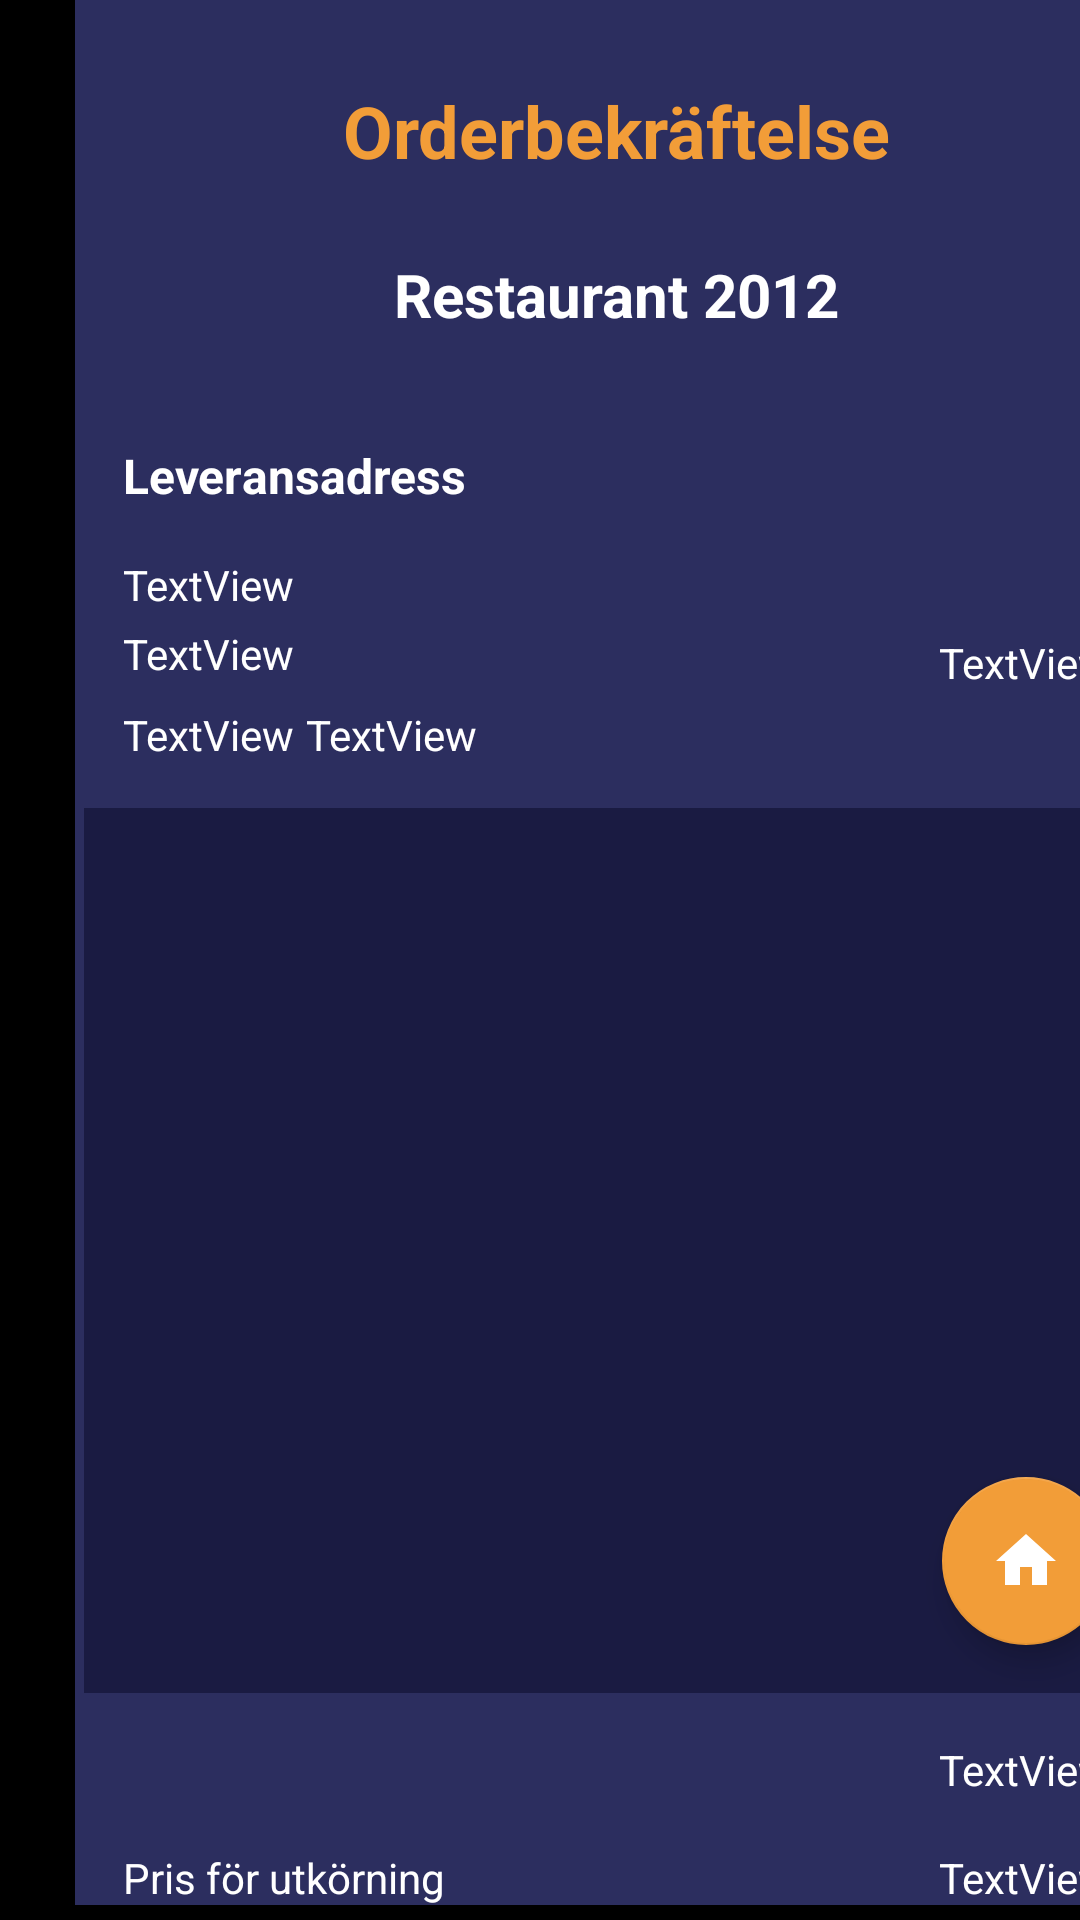

The Android layout XML behind this screen, and the referenced resources:
<!-- AndroidManifest.xml: application theme Theme.FeedMe -->
<!-- res/layout/activity_customer_order_confirmation.xml -->
<?xml version="1.0" encoding="utf-8"?>
<androidx.constraintlayout.widget.ConstraintLayout xmlns:android="http://schemas.android.com/apk/res/android"
    xmlns:app="http://schemas.android.com/apk/res-auto"
    xmlns:tools="http://schemas.android.com/tools"
    android:layout_width="wrap_content"
    android:layout_height="match_parent"
    android:background="#000000"
    tools:context=".CustomerOrderConfirmationActivity">

    <ScrollView
        android:id="@+id/scrollView2"
        android:layout_width="361dp"
        android:layout_height="wrap_content"
        android:layout_marginStart="25dp"
        android:layout_marginEnd="25dp"
        android:layout_marginBottom="10dp"
        android:accessibilityHeading="false"
        android:background="  #2C2E5F"
        app:layout_constraintBottom_toBottomOf="parent"
        app:layout_constraintEnd_toEndOf="parent"
        app:layout_constraintHorizontal_bias="0.0"
        app:layout_constraintStart_toStartOf="parent"
        app:layout_constraintTop_toTopOf="parent">

        <androidx.constraintlayout.widget.ConstraintLayout
            android:layout_width="match_parent"
            android:layout_height="match_parent">

            <TextView
                android:id="@+id/textView16"
                android:layout_width="wrap_content"
                android:layout_height="wrap_content"
                android:layout_marginTop="32dp"
                android:text="@string/orderConfirmation"
                android:textColor="#F29D38"
                android:textSize="24sp"
                android:textStyle="bold"
                app:layout_constraintEnd_toEndOf="parent"
                app:layout_constraintHorizontal_bias="0.5"
                app:layout_constraintStart_toStartOf="parent"
                app:layout_constraintTop_toTopOf="parent" />

            <TextView
                android:id="@+id/TVOrderConfirmationRestarurantName"
                android:layout_width="wrap_content"
                android:layout_height="wrap_content"
                android:layout_marginTop="25dp"
                android:text="Restaurant 2012"
                android:textColor="#FFFFFF"
                android:textSize="20sp"
                android:textStyle="bold"
                app:layout_constraintEnd_toEndOf="parent"
                app:layout_constraintHorizontal_bias="0.5"
                app:layout_constraintStart_toStartOf="parent"
                app:layout_constraintTop_toBottomOf="@+id/textView16" />

            <TextView
                android:id="@+id/TVOrderConfirmationRestarurantName2"
                android:layout_width="wrap_content"
                android:layout_height="wrap_content"
                android:layout_marginStart="16dp"
                android:layout_marginTop="88dp"
                android:text="@string/deliveryAddress"
                android:textColor="#FFFFFF"
                android:textSize="16sp"
                android:textStyle="bold"
                app:layout_constraintStart_toStartOf="parent"
                app:layout_constraintTop_toBottomOf="@+id/textView16" />

            <TextView
                android:id="@+id/TVOrderConfirmationCustomerAddress"
                android:layout_width="wrap_content"
                android:layout_height="wrap_content"
                android:layout_marginStart="16dp"
                android:layout_marginTop="4dp"
                android:text="TextView"
                android:textColor="#FFFFFF"
                app:layout_constraintStart_toStartOf="parent"
                app:layout_constraintTop_toBottomOf="@+id/TVOrderConfirmationCustomerName" />

            <TextView
                android:id="@+id/TVOrderConfirmationCustomerName"
                android:layout_width="wrap_content"
                android:layout_height="wrap_content"
                android:layout_marginStart="16dp"
                android:layout_marginTop="16dp"
                android:text="TextView"
                android:textColor="#FFFFFF"
                app:layout_constraintStart_toStartOf="parent"
                app:layout_constraintTop_toBottomOf="@+id/TVOrderConfirmationRestarurantName2" />

            <TextView
                android:id="@+id/TVOrderConfirmationCustomerPostalCode"
                android:layout_width="wrap_content"
                android:layout_height="wrap_content"
                android:layout_marginStart="16dp"
                android:layout_marginTop="8dp"
                android:text="TextView"
                android:textColor="#FFFFFF"
                app:layout_constraintStart_toStartOf="parent"
                app:layout_constraintTop_toBottomOf="@+id/TVOrderConfirmationCustomerAddress" />

            <TextView
                android:id="@+id/TVOrderConfirmationCustomerCity"
                android:layout_width="wrap_content"
                android:layout_height="wrap_content"
                android:layout_marginStart="4dp"
                android:layout_marginTop="8dp"
                android:text="TextView"
                android:textColor="#FFFFFF"
                app:layout_constraintStart_toEndOf="@+id/TVOrderConfirmationCustomerPostalCode"
                app:layout_constraintTop_toBottomOf="@+id/TVOrderConfirmationCustomerAddress" />

            <TextView
                android:id="@+id/TVOrderConfirmationCustomerOrderDate"
                android:layout_width="wrap_content"
                android:layout_height="wrap_content"
                android:layout_marginTop="216dp"
                android:layout_marginEnd="16dp"
                android:text="TextView"
                android:textColor="#FFFFFF"
                app:layout_constraintEnd_toEndOf="parent"
                app:layout_constraintTop_toTopOf="parent" />

            <TextView
                android:id="@+id/TVOrderConfirmationCustomerTotalCost"
                android:layout_width="wrap_content"
                android:layout_height="wrap_content"
                android:layout_marginTop="12dp"
                android:layout_marginEnd="16dp"
                android:text="TextView"
                android:textColor="#FFFFFF"
                app:layout_constraintEnd_toEndOf="parent"
                app:layout_constraintTop_toBottomOf="@+id/TVOrderConfirmationCustomerDeliveryPrice" />

            <TextView
                android:id="@+id/TVOrderConfirmationCustomerDeliveryPrice"
                android:layout_width="wrap_content"
                android:layout_height="wrap_content"
                android:layout_marginTop="52dp"
                android:layout_marginEnd="16dp"
                android:text="TextView"
                android:textColor="#FFFFFF"
                app:layout_constraintEnd_toEndOf="parent"
                app:layout_constraintTop_toBottomOf="@+id/RVCustomerOrderConfirmation" />

            <TextView
                android:id="@+id/TVOrderConfirmationCustomerOrderTotalValue"
                android:layout_width="wrap_content"
                android:layout_height="wrap_content"
                android:layout_marginTop="16dp"
                android:layout_marginEnd="16dp"
                android:text="TextView"
                android:textColor="#FFFFFF"
                app:layout_constraintEnd_toEndOf="parent"
                app:layout_constraintTop_toBottomOf="@+id/RVCustomerOrderConfirmation" />

            <TextView
                android:id="@+id/textView32"
                android:layout_width="wrap_content"
                android:layout_height="wrap_content"
                android:layout_marginStart="16dp"
                android:layout_marginTop="12dp"
                android:text="@string/totalPrice"
                android:textColor="#FFFFFF"
                app:layout_constraintStart_toStartOf="parent"
                app:layout_constraintTop_toBottomOf="@+id/textView27" />

            <TextView
                android:id="@+id/TVOrderConfirmationPaymentMethod"
                android:layout_width="wrap_content"
                android:layout_height="wrap_content"
                android:layout_marginStart="16dp"
                android:layout_marginTop="20dp"
                android:text="@string/paymentMethod"
                android:textColor="#FFFFFF"
                app:layout_constraintStart_toStartOf="parent"
                app:layout_constraintTop_toBottomOf="@+id/textView32" />

            <TextView
                android:id="@+id/TVOrderConfirmationCustomerPreliminaryArrival"
                android:layout_width="wrap_content"
                android:layout_height="wrap_content"
                android:layout_marginTop="50dp"
                android:layout_marginEnd="16dp"
                android:text="TextView"
                android:textColor="#FFFFFF"
                app:layout_constraintEnd_toEndOf="parent"
                app:layout_constraintTop_toBottomOf="@+id/TVOrderConfirmationCustomerTotalCost" />

            <TextView
                android:id="@+id/textView27"
                android:layout_width="wrap_content"
                android:layout_height="wrap_content"
                android:layout_marginStart="16dp"
                android:layout_marginTop="52dp"
                android:text="@string/deliveryPrice"
                android:textColor="#FFFFFF"
                app:layout_constraintStart_toStartOf="parent"
                app:layout_constraintTop_toBottomOf="@+id/RVCustomerOrderConfirmation" />

            <androidx.recyclerview.widget.RecyclerView
                android:id="@+id/RVCustomerOrderConfirmation"
                android:layout_width="355dp"
                android:layout_height="295dp"
                android:layout_marginTop="15dp"
                android:background="#1A1B42"
                app:layout_constraintEnd_toEndOf="parent"
                app:layout_constraintStart_toStartOf="parent"
                app:layout_constraintTop_toBottomOf="@+id/TVOrderConfirmationCustomerPostalCode" />

            <com.google.android.material.floatingactionbutton.FloatingActionButton
                android:id="@+id/FAB_Home"
                android:layout_width="wrap_content"
                android:layout_height="wrap_content"
                android:layout_marginEnd="16dp"
                android:layout_marginBottom="16dp"
                android:clickable="true"
                app:backgroundTint="@color/Orange"
                app:layout_constraintBottom_toBottomOf="@+id/RVCustomerOrderConfirmation"
                app:layout_constraintEnd_toEndOf="parent"
                app:srcCompat="@drawable/ic_baseline_home_24" />

        </androidx.constraintlayout.widget.ConstraintLayout>
    </ScrollView>

</androidx.constraintlayout.widget.ConstraintLayout>
<!-- resources referenced by this layout -->
<resources>
  <color name="Orange">#F29D38</color>
  <!-- drawable ic_baseline_home_24 (drawable) -->
  <vector android:height="44dp" android:tint="#F29D38"
      android:viewportHeight="24" android:viewportWidth="24"
      android:width="44dp" xmlns:android="http://schemas.android.com/apk/res/android">
      <path android:fillColor="@android:color/white" android:pathData="M10,20v-6h4v6h5v-8h3L12,3 2,12h3v8z"/>
  </vector>
  <string name="deliveryAddress">Leveransadress</string>
  <string name="deliveryPrice">Pris för utkörning</string>
  <string name="orderConfirmation">Orderbekräftelse</string>
  <string name="paymentMethod">Välj betalningsmetod</string>
  <string name="totalPrice">Total :</string>
  <style name="Theme.FeedMe" parent="Theme.MaterialComponents.DayNight.DarkActionBar">
          
          <item name="colorPrimary">@color/Orange</item>
          <item name="colorPrimaryVariant">@color/Orange</item>
          <item name="colorOnPrimary">@color/black</item>
          
          <item name="colorSecondary">@color/teal_200</item>
          <item name="colorSecondaryVariant">@color/teal_700</item>
          <item name="colorOnSecondary">@color/white</item>
          
          <item name="android:statusBarColor">?attr/colorPrimaryVariant</item>
          
      </style>
  <color name="black">#FF000000</color>
  <color name="teal_200">#FF03DAC5</color>
  <color name="teal_700">#FF018786</color>
  <color name="white">#FFFFFFFF</color>
</resources>
